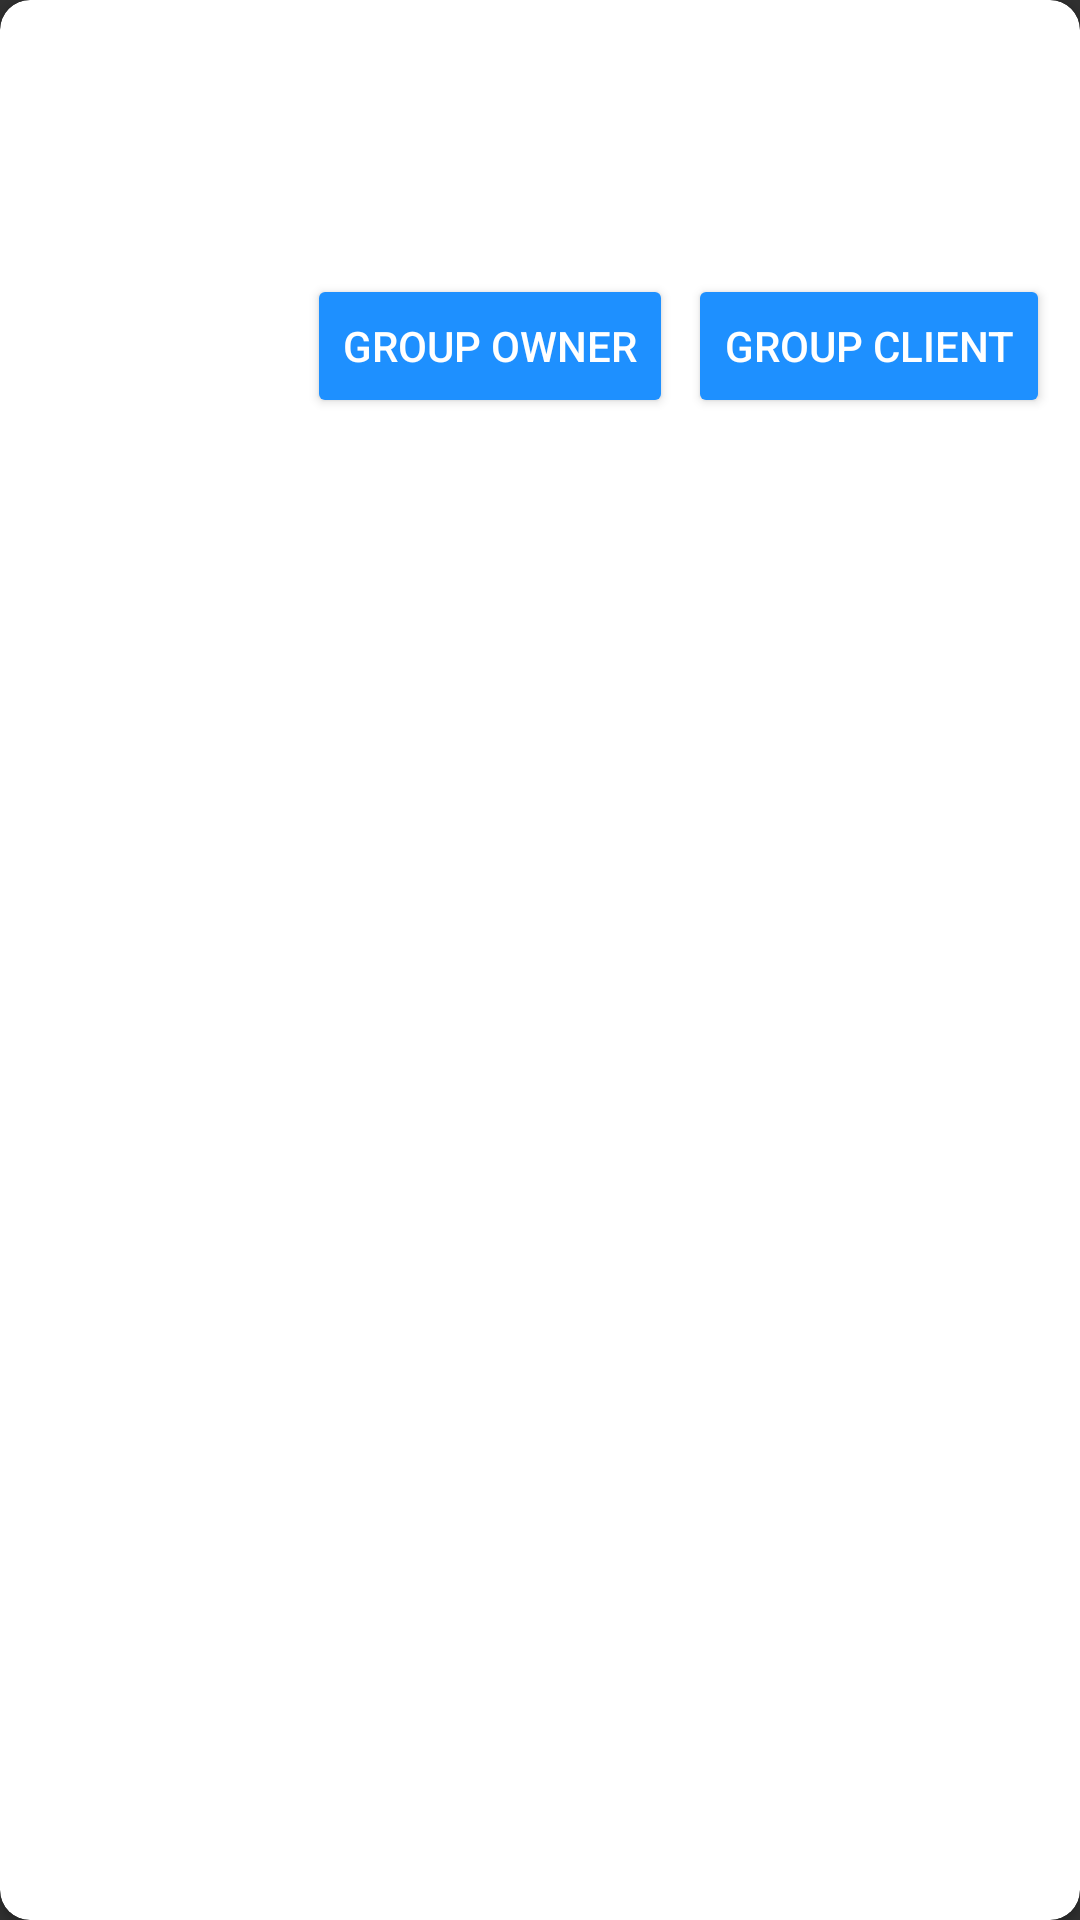

The Android layout XML behind this screen, and the referenced resources:
<!-- AndroidManifest.xml: application theme AppTheme -->
<!-- res/layout/wifi_direct_adapter.xml -->
<?xml version="1.0" encoding="utf-8"?>
<layout xmlns:android="http://schemas.android.com/apk/res/android"
    xmlns:app="http://schemas.android.com/apk/res-auto">

    <data>

    </data>

    <androidx.cardview.widget.CardView
        android:layout_width="match_parent"
        android:layout_height="wrap_content"
        app:cardElevation="2dp"
        app:cardCornerRadius="10dp"
        app:cardBackgroundColor="@color/white"
        app:contentPadding="10dp"
        android:layout_marginStart="10dp"
        android:layout_marginEnd="10dp"
        android:layout_marginTop="10dp">
        <androidx.constraintlayout.widget.ConstraintLayout
            android:layout_width="match_parent"
            android:layout_height="wrap_content">

            <androidx.appcompat.widget.AppCompatTextView
                android:id="@+id/device_name"
                android:layout_width="0dp"
                android:layout_height="wrap_content"
                android:textSize="20sp"
                android:textColor="@color/black"
                app:layout_constraintStart_toStartOf="parent"
                app:layout_constraintTop_toTopOf="parent"
                app:layout_constraintEnd_toStartOf="@id/device_state"/>

            <androidx.appcompat.widget.AppCompatTextView
                android:id="@+id/device_state"
                android:layout_width="wrap_content"
                android:layout_height="wrap_content"
                app:layout_constraintTop_toTopOf="parent"
                app:layout_constraintEnd_toEndOf="parent"
                android:textColor="@color/gray"
                android:textSize="18sp"/>

            <androidx.appcompat.widget.AppCompatTextView
                android:id="@+id/device_address"
                android:layout_width="wrap_content"
                android:layout_height="wrap_content"
                android:textColor="@color/gray"
                android:textSize="18sp"
                app:layout_constraintTop_toBottomOf="@id/device_name"
                app:layout_constraintStart_toStartOf="parent"
                android:layout_marginTop="20dp"/>

            <androidx.appcompat.widget.AppCompatButton
                android:id="@+id/client"
                android:layout_width="wrap_content"
                android:layout_height="wrap_content"
                app:layout_constraintTop_toBottomOf="@id/device_address"
                app:layout_constraintEnd_toStartOf="@id/server"
                android:text="@string/wifi_direct_btn_group_owner"
                android:layout_marginTop="10dp"
                android:layout_marginEnd="5dp"
                android:backgroundTint="@color/blue"/>

            <androidx.appcompat.widget.AppCompatButton
                android:id="@+id/server"
                android:layout_width="wrap_content"
                android:layout_height="wrap_content"
                app:layout_constraintBottom_toBottomOf="@id/client"
                app:layout_constraintEnd_toEndOf="parent"
                android:text="@string/wifi_direct_btn_group_client"
                android:backgroundTint="@color/blue"/>

        </androidx.constraintlayout.widget.ConstraintLayout>
    </androidx.cardview.widget.CardView>
</layout>
<!-- resources referenced by this layout -->
<resources>
  <color name="black">#000000</color>
  <color name="blue">#1E90FF</color>
  <color name="gray">#ACABAB</color>
  <color name="white">#FFFFFF</color>
  <string name="wifi_direct_btn_group_client">Group Client</string>
  <string name="wifi_direct_btn_group_owner">Group Owner</string>
  <style name="AppTheme" parent="Theme.AppCompat.NoActionBar">
          
          <item name="colorPrimary">@color/colorPrimary</item>
          <item name="colorPrimaryDark">@color/colorPrimaryDark</item>
          <item name="colorAccent">@color/colorAccent</item>
      </style>
  <color name="colorPrimary">#1E90FF</color>
  <color name="colorPrimaryDark">#0090FF</color>
  <color name="colorAccent">#FFFFFF</color>
</resources>
